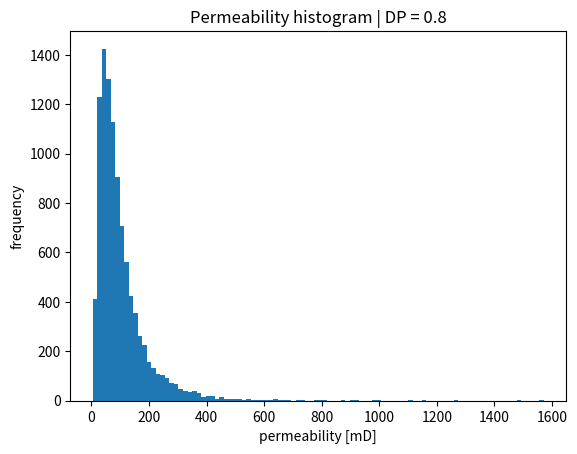
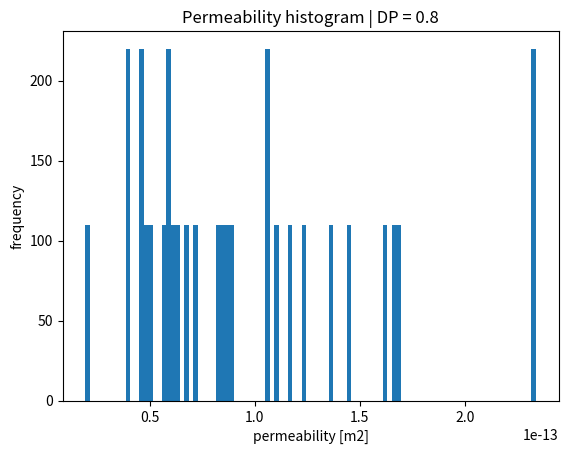

Write the Python code that produced these figures, in order. (Note: this script raises an exception after producing the figures.)
import pandas as pd
import numpy as np
import scipy.interpolate as interp
import matplotlib.pyplot as plt
from scipy.optimize import fsolve

def sigma_from_DP(DP):
    """
    Compute lognormal standard deviation (sigma)
    from a given DP coefficient.
    """

    def func(sigma):
        return 1.0 - np.exp(-1.5 * sigma**2 - sigma) - DP
        # return 1.0 - np.exp(-0.5 * sigma**2 - sigma) - DP

    sigma_initial = 0.5
    sigma_solution = fsolve(func, sigma_initial)[0]

    return sigma_solution


def permeability_distribution(DP, k_mean, n_samples=10000):
    """
    Generate permeability distribution from DP coefficient.
    """

    sigma = sigma_from_DP(DP)

    # compute mu from mean permeability
    mu = np.log(k_mean) - 0.5 * sigma**2

    # generate permeability field
    k = np.random.lognormal(mean=mu, sigma=sigma, size=n_samples)

    return k, mu, sigma

# eval k distribution
np.random.seed(1)

DP = 0.8
k_mean = 100.0  # mD
k, mu, sigma = permeability_distribution(DP, k_mean)

plt.hist(k, bins=100)
plt.xlabel("permeability [mD]")
plt.ylabel("frequency")
plt.title(f"Permeability histogram | DP = {DP}")
plt.show()

# generate K

nx = 110
ny = 30

# # Elementwise
# N = nx*ny
# perm = np.random.lognormal(mu, sigma, N)
# perm *= 9.869233e-16 # convert mD to m2

# Layers
perm_layers = np.random.lognormal(mu, sigma, ny)
perm_layers *= 9.869233e-16 # convert mD to m2
perm = np.zeros(nx*ny)
for i in range(ny):
    first_in_line = nx*i
    perm[first_in_line:first_in_line+nx] = perm_layers[i]

plt.hist(perm, bins=100)
plt.xlabel("permeability [m2]")
plt.ylabel("frequency")
plt.title(f"Permeability histogram | DP = {DP}")
plt.show()


# WRITE OPENFOAM-LIKE FILE

# Path to write the OpenFOAM-like file
file_path = '0/K'

# Open file and write in the OpenFOAM format
with open(file_path, 'w') as f:
    f.write(
        '''/*--------------------------------*- C++ -*----------------------------------*\\
  =========                 |
  \\      /  F ield         | OpenFOAM: The Open Source CFD Toolbox
   \\    /   O peration     | Website:  https://openfoam.org
    \\  /    A nd           | Version:  9
     \\/     M anipulation  |
\\*---------------------------------------------------------------------------*/
FoamFile
{
    format      ascii;
    class       volScalarField;
    location    "0";
    object      K;
}
// * * * * * * * * * * * * * * * * * * * * * * * * * * * * * * * * * * * * * //

dimensions      [0 0 0 0 0 0 0];

internalField   nonuniform List<scalar> 
'''
    )
    f.write(f"{len(perm)}\n(\n")
    for value in perm:
        f.write(f"{value:.6e}\n")  # Write each perm value in scientific notation
    f.write(")\n")

    f.write(
        ''';
boundaryField
{
    inlet
    {
        type            zeroGradient;
    }
    outlet
    {
        type            zeroGradient;
    }
    walls
    {
        type            zeroGradient;
    }
    emptyWalls
    {
        type            empty;
    }
}'''
    )

print(f"File written to {file_path}")
